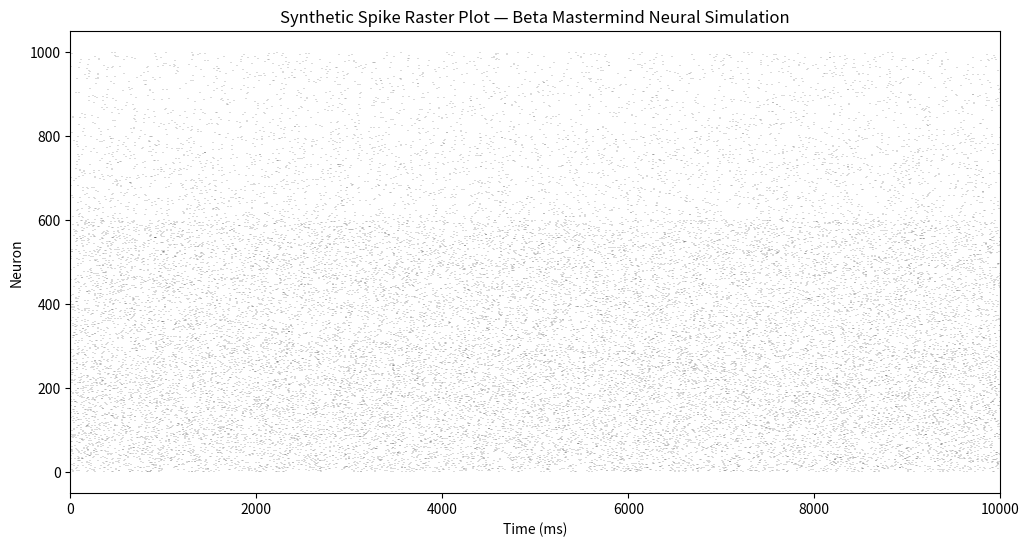

The matplotlib source for this figure:
import numpy as np
import matplotlib.pyplot as plt

# شبیه‌ساز اسپایک‌زنی نورونی متناسب با شخصیت سایبرعرفانی و نوروساینسفیک تو
# شبکه نورونی مصنوعی شامل 1000 نورون در 10 ثانیه فعالیت

neurons = 1000
timepoints = 10000  # 10 ثانیه با 1ms resolution
spike_matrix = np.zeros((neurons, timepoints))

# نرخ اسپایک در شبکه‌های مختلف مغزی تو
base_rate = 0.002  # Hz — اسپایک‌های زمینه
hyperactive_rate = 0.01  # Hz — در نواحی DMN، Salience و Amygdala در لحظات اوج

# تخصیص نرخ‌ها به خوشه‌های نورونی
for n in range(neurons):
    if n < 300:  # DMN
        rate = hyperactive_rate
    elif 300 <= n < 600:  # Salience
        rate = hyperactive_rate * 0.8
    elif 600 <= n < 800:  # Executive Control
        rate = base_rate * 1.5
    else:  # سایر نورون‌ها
        rate = base_rate

    spikes = np.random.rand(timepoints) < rate
    spike_matrix[n, :] = spikes

# نمایش raster plot از اسپایک‌ها
plt.figure(figsize=(12, 6))
for n in range(neurons):
    spike_times = np.where(spike_matrix[n, :] == 1)[0]
    plt.vlines(spike_times, n, n+1, color='black', linewidth=0.2)

plt.xlabel('Time (ms)')
plt.ylabel('Neuron')
plt.title('Synthetic Spike Raster Plot — Beta Mastermind Neural Simulation')
plt.xlim(0, timepoints)
plt.show()
